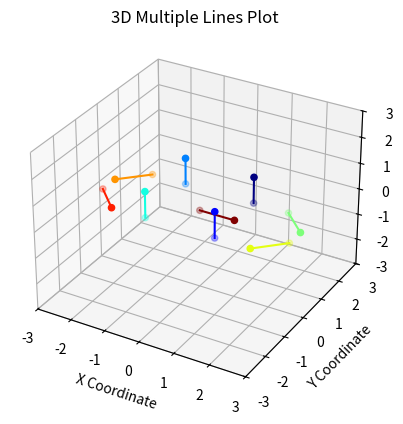

Write the Python code that produced this figure.
import matplotlib.pyplot as plt
from mpl_toolkits.mplot3d import Axes3D
import numpy as np

# Create a new figure
fig = plt.figure()

# Add a 3D subplot
ax = fig.add_subplot(111, projection='3d')

# Define the coordinates for 8 sets of points (each set consists of two points)
coordinates = [
    ([1, 1], [1, 1], [0, 1]), #front left up
    ([1, 1], [-1, -1], [0, 1]), #front right up
    ([-1, -1], [1, 1], [0, 1]), #back left up
    ([-1, -1], [-1, -1], [0, 1]), #back right up
    ([2, 2.707], [1, .293], [0, 0]), #front left diagonal
    ([2, 2.707], [-1, -.293], [0, 0]), #front right diagonal
    ([-2, -2.707], [1, .293], [0, 0]), #back left diagonal
    ([-2, -2.707], [-1, -.293], [0, 0]), #back right diagonal
    ([0, 1], [0, 0], [0, 0])  #sub direction facing
]

# Plot each set of points and a line connecting them
colors = plt.cm.jet(np.linspace(0, 1, len(coordinates)))  # Using a color map for variety
for (x, y, z), color in zip(coordinates, colors):
    ax.scatter(x, y, z, color=color, marker='o')  # All points are circles
    ax.plot(x, y, z, color=color)                 # Lines in the same color as points

# Set the axes limits
ax.set_xlim([-3, 3])
ax.set_ylim([-3, 3])
ax.set_zlim([-3, 3])

# Set labels for axes
ax.set_xlabel('X Coordinate')
ax.set_ylabel('Y Coordinate')
ax.set_zlabel('Z Coordinate')

# Set the title
ax.set_title('3D Multiple Lines Plot')

# Show the plot
plt.show()
